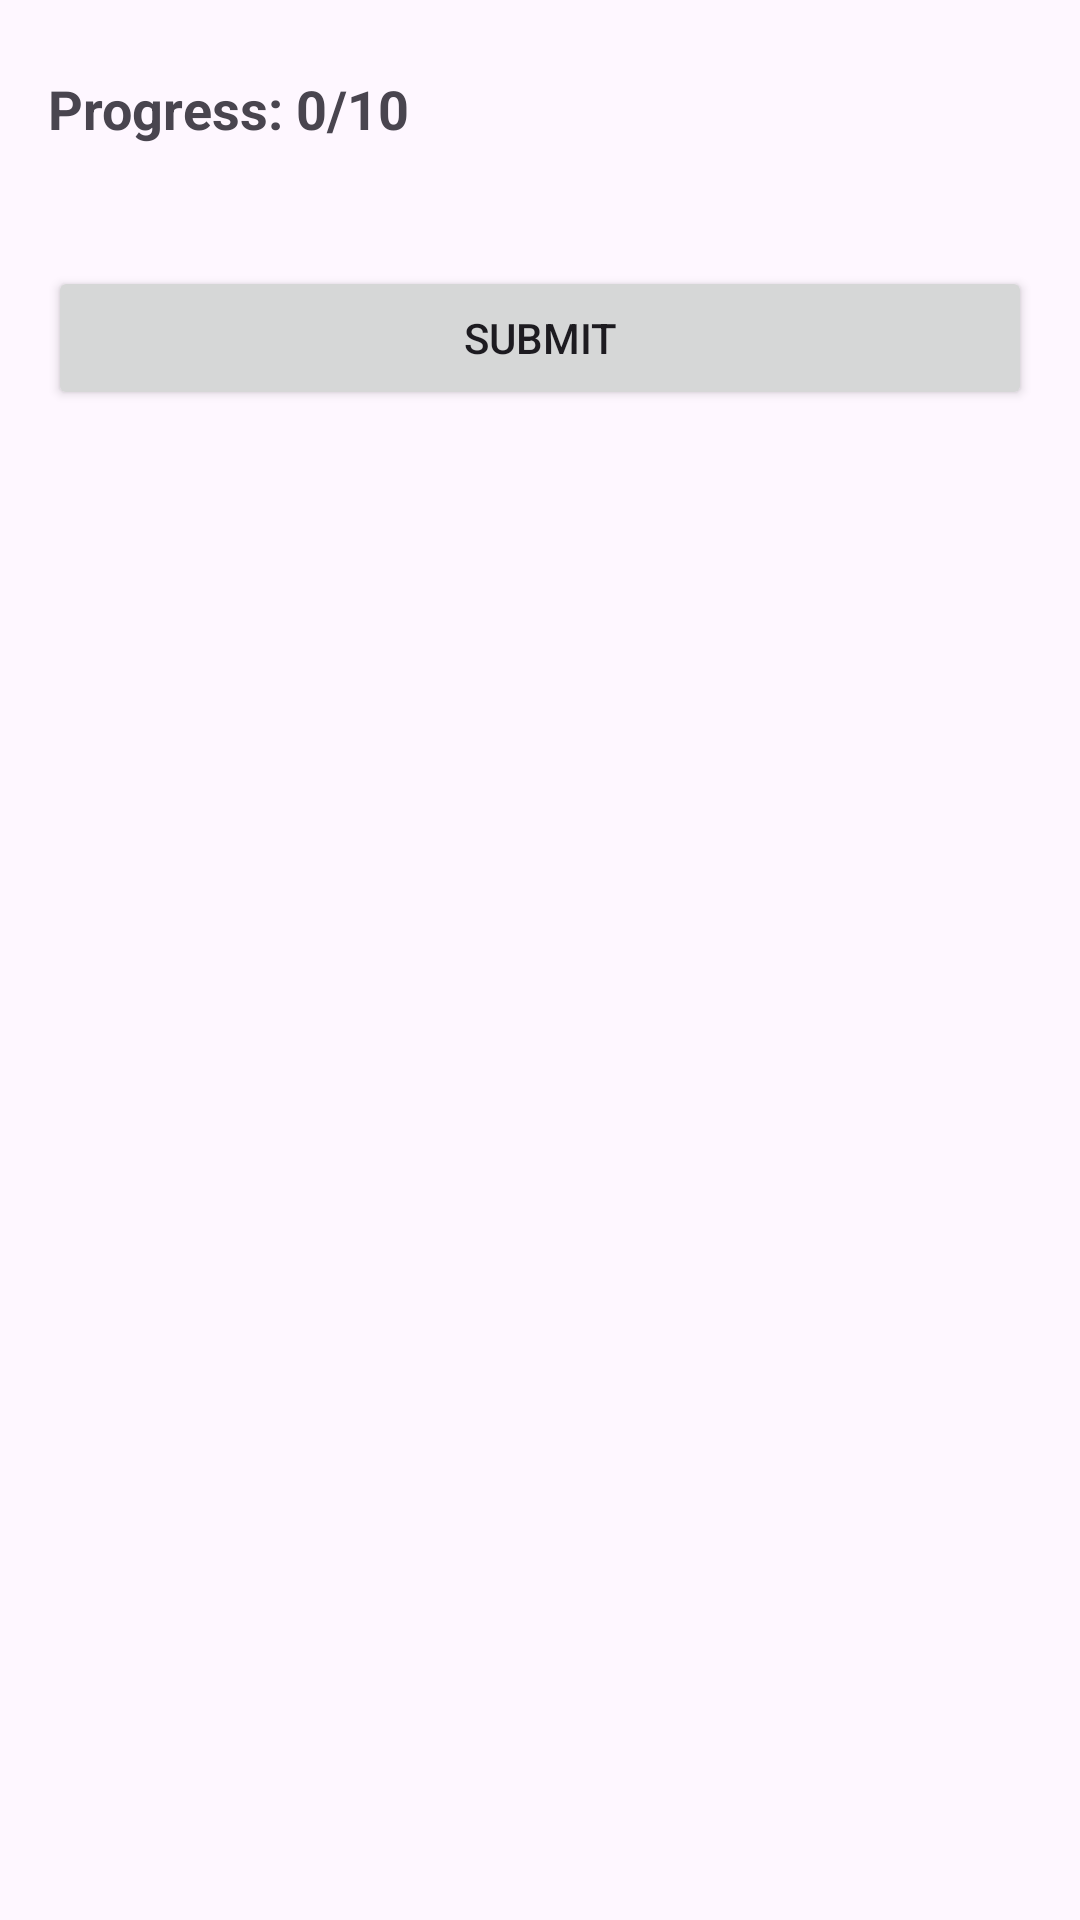

The Android layout XML behind this screen, and the referenced resources:
<!-- AndroidManifest.xml: application theme Theme._61D_Try_2 -->
<!-- res/layout/activity_quiz.xml -->
<?xml version="1.0" encoding="utf-8"?>
<RelativeLayout xmlns:android="http://schemas.android.com/apk/res/android"
    xmlns:tools="http://schemas.android.com/tools"
    android:layout_width="match_parent"
    android:layout_height="match_parent"
    android:padding="16dp"
    tools:context=".QuizActivity">

    <TextView
        android:id="@+id/progressTextView"
        android:layout_width="wrap_content"
        android:layout_height="wrap_content"
        android:layout_alignParentStart="true"
        android:layout_alignParentTop="true"
        android:text="Progress: 0/10"
        android:textSize="18sp"
        android:textStyle="bold"
        android:layout_marginTop="8dp"/>

    <TextView
        android:id="@+id/questionTextView"
        android:layout_width="match_parent"
        android:layout_height="wrap_content"
        android:layout_below="@id/progressTextView"
        android:textSize="18sp" />

    <RadioGroup
        android:id="@+id/optionsRadioGroup"
        android:layout_width="match_parent"
        android:layout_height="wrap_content"
        android:layout_below="@id/questionTextView"
        android:orientation="vertical" />

    <Button
        android:id="@+id/submitButton"
        android:layout_width="match_parent"
        android:layout_height="wrap_content"
        android:layout_below="@id/optionsRadioGroup"
        android:layout_marginTop="16dp"
        android:text="Submit" />

</RelativeLayout>
<!-- resources referenced by this layout -->
<resources>
  <style name="Theme._61D_Try_2" parent="Base.Theme._61D_Try_2" />
  <style name="Base.Theme._61D_Try_2" parent="Theme.Material3.DayNight.NoActionBar">
          
          
      </style>
</resources>
